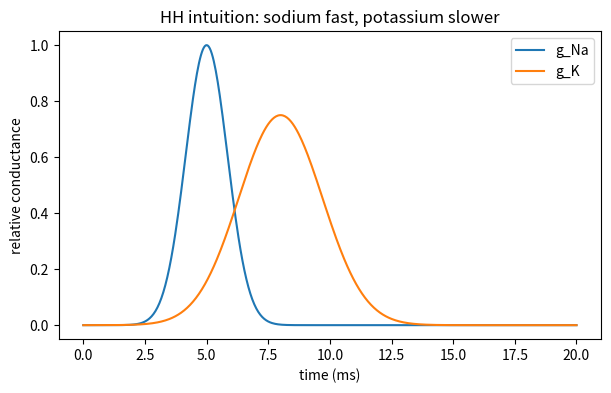

Source code (Python):
import numpy as np
import matplotlib.pyplot as plt

t = np.linspace(0, 20, 500)
g_Na = np.exp(-((t-5)/1.2)**2)
g_K = 0.75*np.exp(-((t-8)/2.4)**2)
plt.figure(figsize=(7, 4))
plt.plot(t, g_Na, label="g_Na")
plt.plot(t, g_K, label="g_K")
plt.xlabel("time (ms)")
plt.ylabel("relative conductance")
plt.title("HH intuition: sodium fast, potassium slower")
plt.legend()
plt.show()

C = 1
V = 0.070
Q = C * V
print("Q =", Q, "microcoulomb when C is in microfarads")
